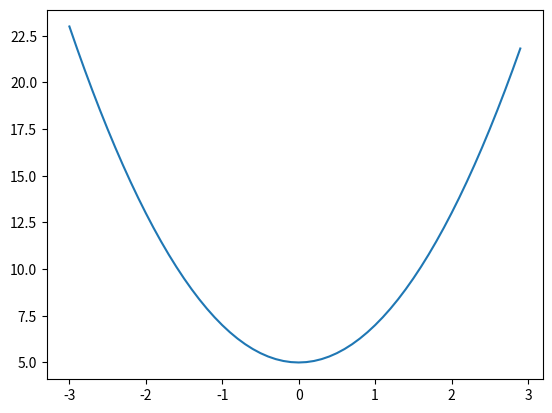

The matplotlib source for this figure:
# coding:utf-8

import numpy as np
import matplotlib.pyplot as plt

def draw():
    '''
    2次関数を描画する
    '''
    a = 2
    b = 5
    x = np.arange(-3, 3, 0.1)
    y = a * x ** 2 + b
    plt.plot(x, y) 
    plt.show()

if __name__ == '__main__':
    draw()
